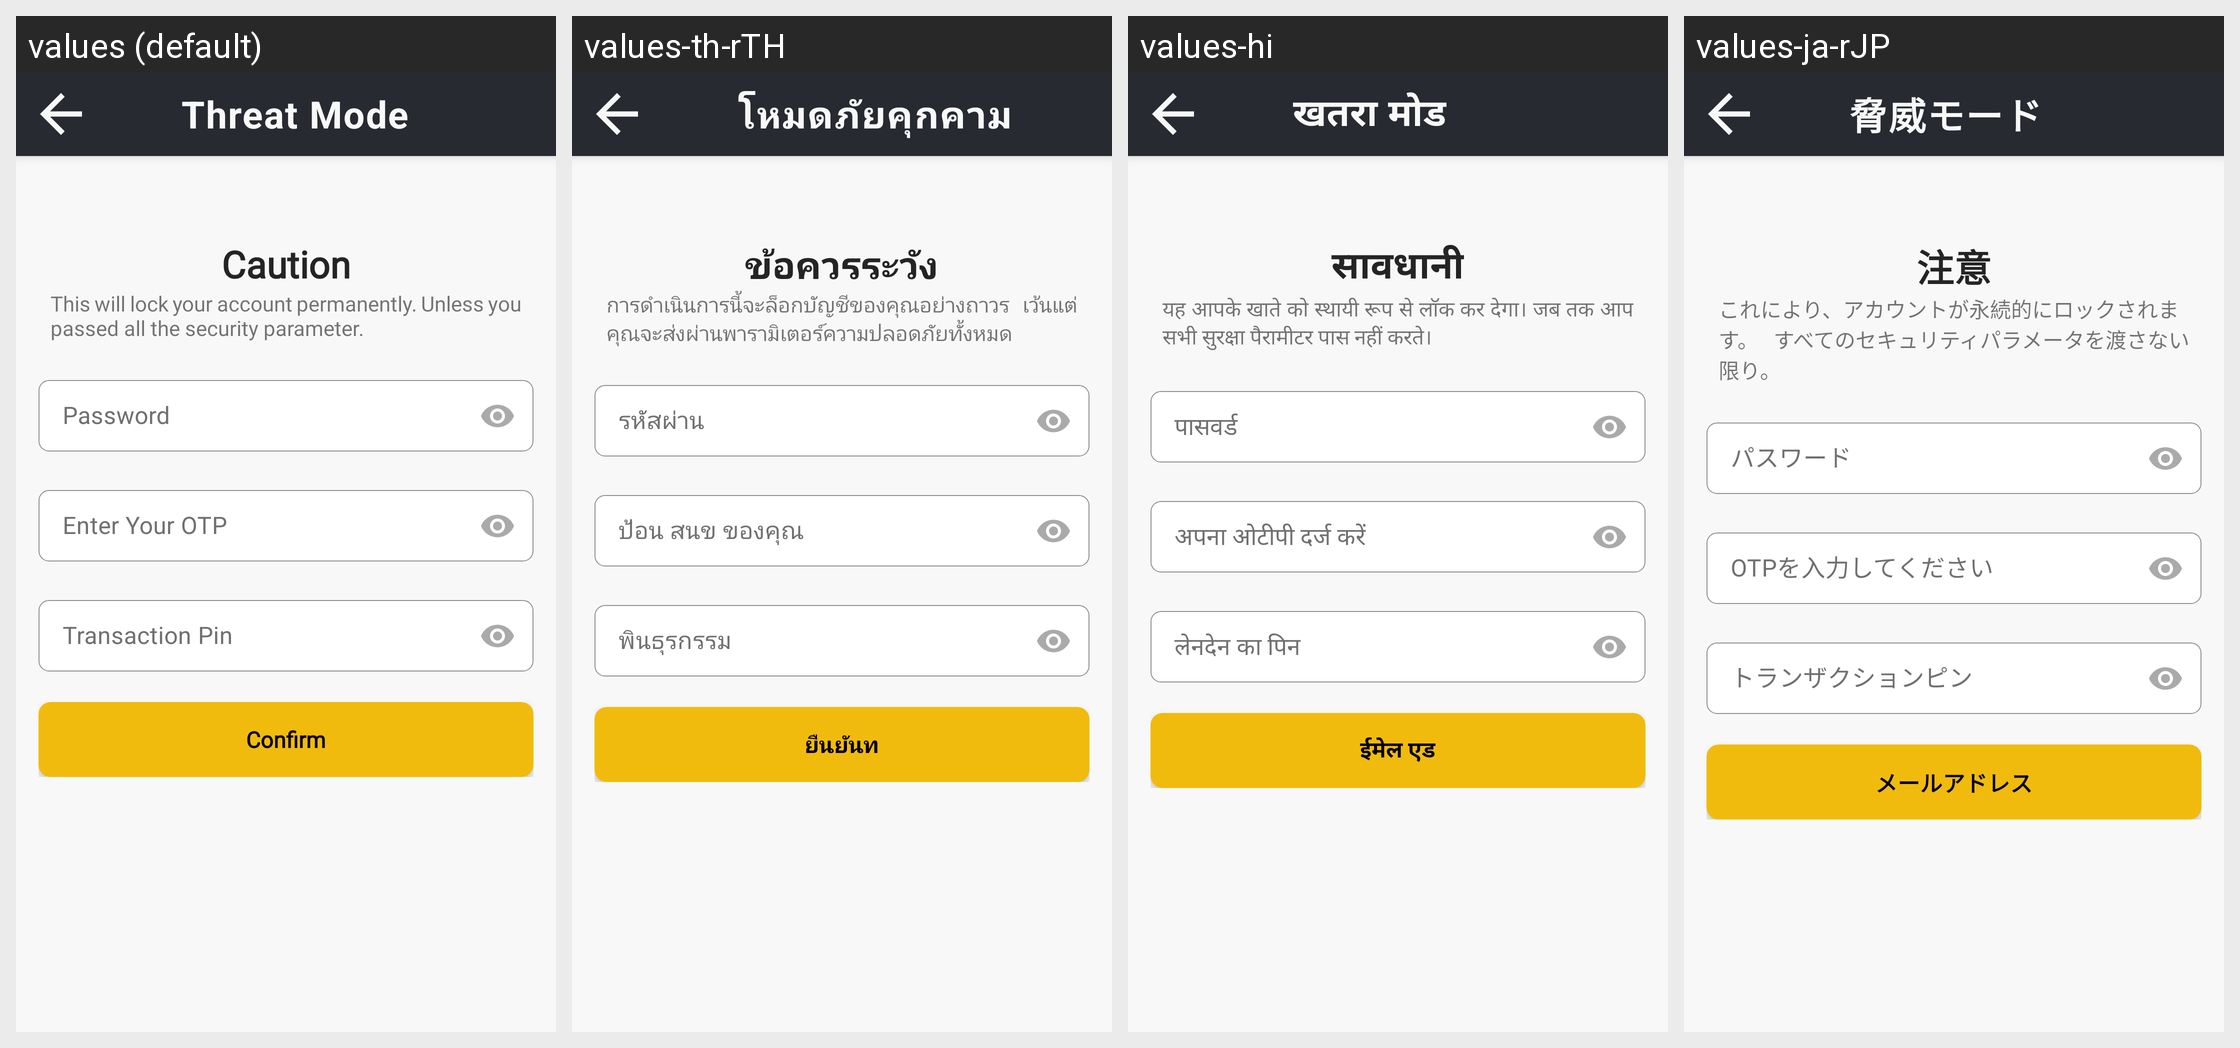

Locale-by-locale string values for the Android screen shown in this grid:
Android screen res/layout/activity_threat_mode.xml rendered under 4 locales, left to right: values (default), values-th-rTH, values-hi, values-ja-rJP. Device: Nexus 5 (rendered at 1080×1920; each locale shown at half size, 540×960, under a caption strip naming it); theme Theme.CroytoWallet.
Other locales in the repository, not shown: values-zh-rCN.
Strings drawn on this screen, with the default value and each locale's value (text and hints the layout hard-codes, and strings that could not be matched under every locale, appear in the picture but are not listed):

threat_mode
  values: Threat Mode
  values-th-rTH: โหมดภัยคุกคาม
  values-hi: खतरा मोड
  values-ja-rJP: 脅威モード

caution
  values: Caution
  values-th-rTH: ข้อควรระวัง
  values-hi: सावधानी
  values-ja-rJP: 注意

threat_text
  values: This will lock your account permanently. Unless you passed all the security parameter.
  values-th-rTH: การดำเนินการนี้จะล็อกบัญชีของคุณอย่างถาวร เว้นแต่คุณจะส่งผ่านพารามิเตอร์ความปลอดภัยทั้งหมด
  values-hi: यह आपके खाते को स्थायी रूप से लॉक कर देगा। जब तक आप सभी सुरक्षा पैरामीटर पास नहीं करते।
  values-ja-rJP: これにより、アカウントが永続的にロックされます。 すべてのセキュリティパラメータを渡さない限り。
